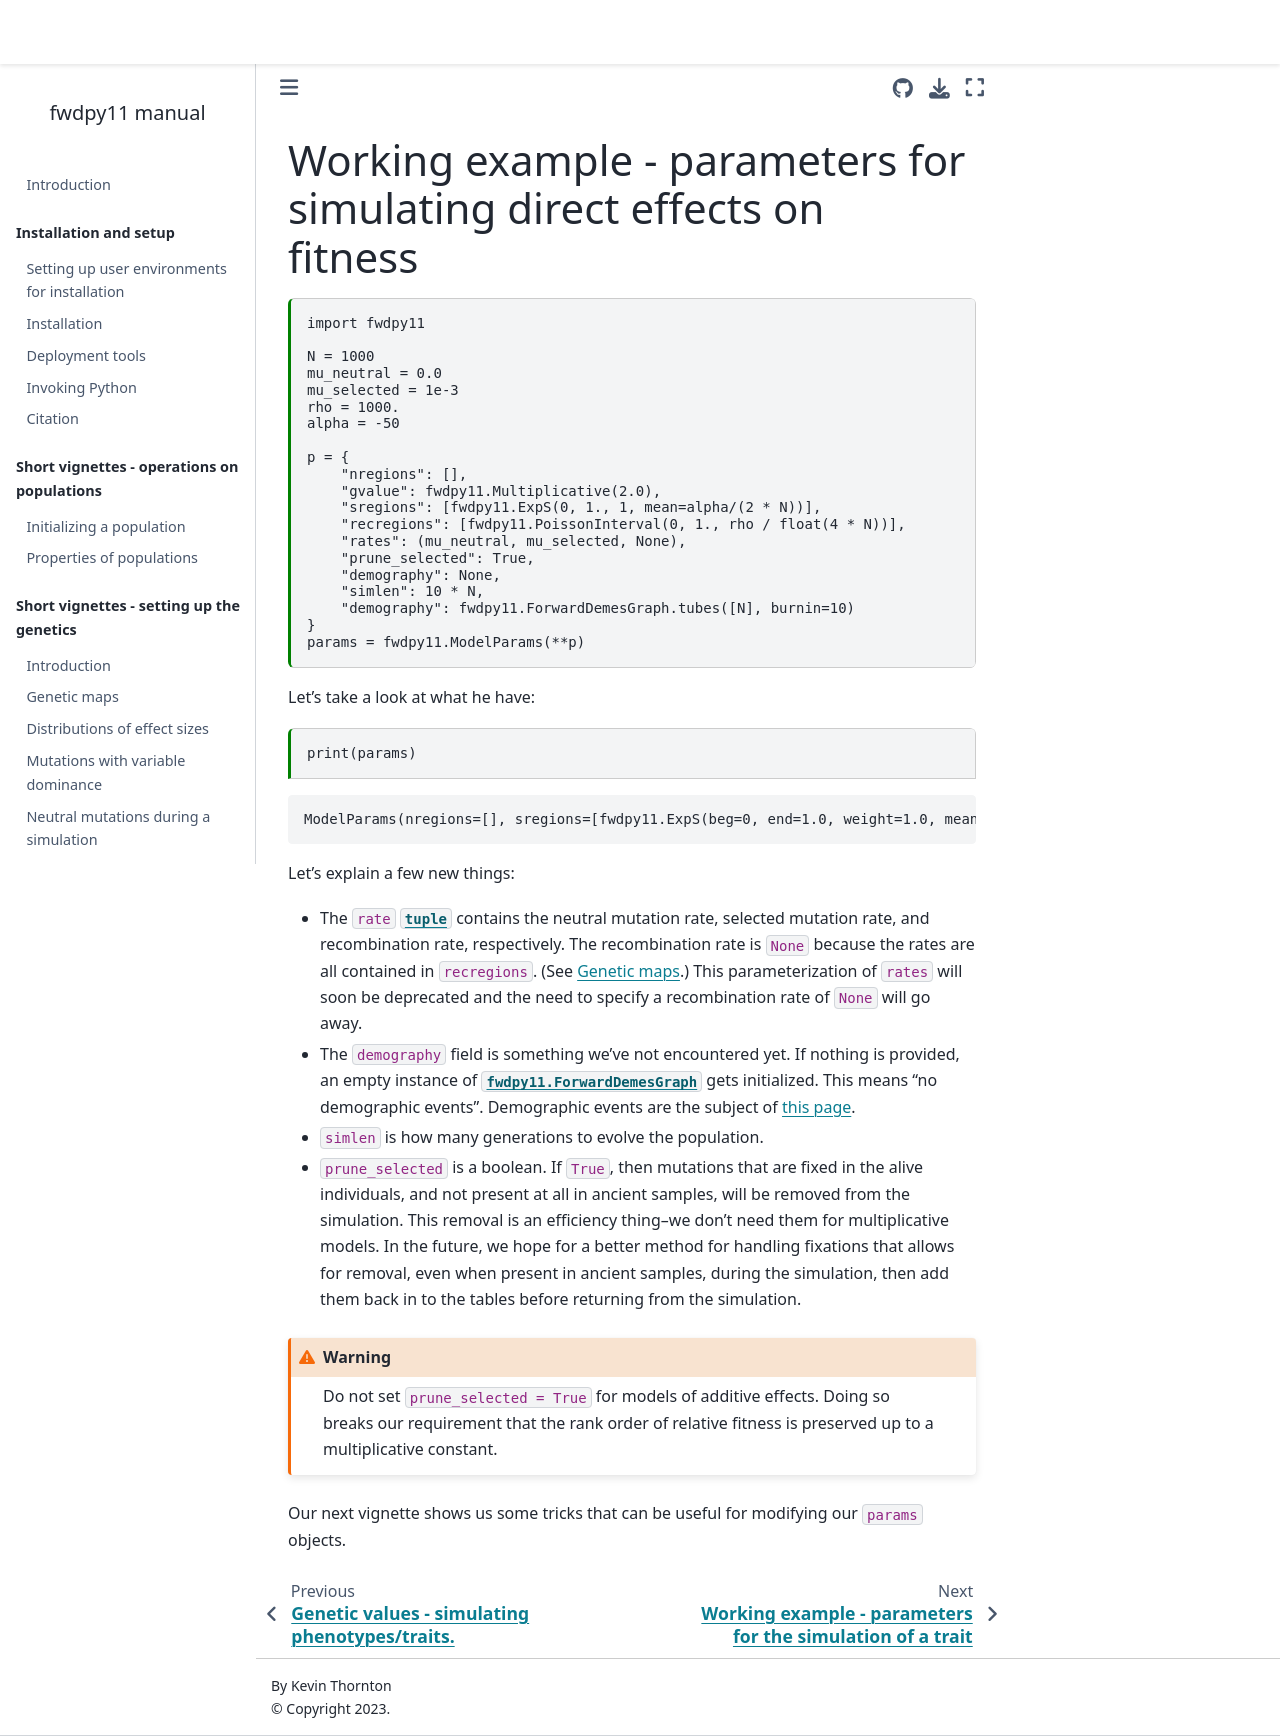

repository: molpopgen/fwdpy11 · page: short_vignettes/workingexample_fitness.html · generator: jekyll

---
jupytext:
  formats: md:myst
  text_representation:
    extension: .md
    format_name: myst
kernelspec:
  display_name: Python 3
  language: python
  name: python3
---

(workingexample_fitness_vignette)=

# Working example - parameters for simulating direct effects on fitness

```{code-cell}
import fwdpy11

N = 1000
mu_neutral = 0.0
mu_selected = 1e-3
rho = 1000.
alpha = -50

p = {
    "nregions": [],
    "gvalue": fwdpy11.Multiplicative(2.0),
    "sregions": [fwdpy11.ExpS(0, 1., 1, mean=alpha/(2 * N))],
    "recregions": [fwdpy11.PoissonInterval(0, 1., rho / float(4 * N))],
    "rates": (mu_neutral, mu_selected, None),
    "prune_selected": True,
    "demography": None,
    "simlen": 10 * N,
    "demography": fwdpy11.ForwardDemesGraph.tubes([N], burnin=10)
}
params = fwdpy11.ModelParams(**p)
```

Let's take a look at what he have:

```{code-cell}
print(params)
```

Let's explain a few new things:

* The `rate` {class}`tuple` contains the neutral mutation rate, selected mutation rate, and recombination rate, respectively.
  The recombination rate is `None` because the rates are all contained in `recregions`.
  (See {ref}`geneticmaps_vignette`.)
  This parameterization of `rates` will soon be deprecated and the need to specify a recombination rate of `None` will go away.
* The `demography` field is something we've not encountered yet.
  If nothing is provided, an empty instance of {class}`fwdpy11.ForwardDemesGraph` gets initialized.
  This means "no demographic events".
  Demographic events are the subject of {ref}`this page <demes_vignette>`.
* `simlen` is how many generations to evolve the population.
* `prune_selected` is a boolean.
  If `True`, then mutations that are fixed in the alive individuals, and not present at all in ancient samples, will be removed from the simulation.
  This removal is an efficiency thing--we don't need them for multiplicative models.
  In the future, we hope for a better method for handling fixations that allows for removal, even when present in ancient samples, during the simulation, then add them back in to the tables before returning from the simulation.
  
:::{warning}
Do not set `prune_selected = True` for models of additive effects.
Doing so breaks our requirement that the rank order of relative fitness is preserved up to a multiplicative constant.
:::

Our next vignette shows us some tricks that can be useful for modifying our `params` objects.
